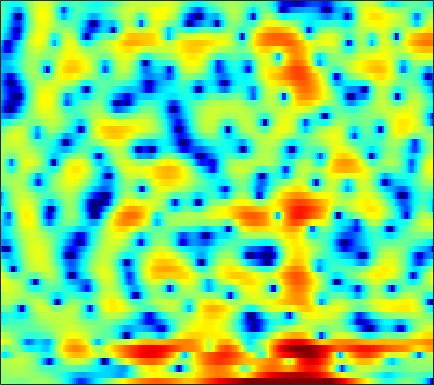

Values plotted in this chart, from the file beside it:
0.44357, 0.38136, 0.27239, 0.15127, 0.052199, -0.086179, -0.20308, -0.25836, -0.28338, -0.25012, -0.15459, -0.052552, 0.12348, 0.31115, 0.46161, 0.65971, 0.83631, 0.94442, 1.0205, 1.0316, 0.968, 0.8646, 0.65635, 0.35582
0.3311, 0.484, 0.653, 0.7867, 0.8663, 0.9462, 1.001, 1.026, 1.041, 1.036, 1.014, 0.9846, 0.928, 0.856, 0.7885, 0.6796, 0.5448, 0.4262, 0.2484, 0.04141, -0.2003, -0.4055, -0.71, -1.057
0.6313, 0.8975, 1.19, 1.412, 1.536, 1.654, 1.718, 1.729, 1.694, 1.605, 1.453, 1.302, 1.049, 0.7352, 0.4657, 0.06227, -0.3832, -0.7343, -1.204, -1.651, -2.041, -2.276, -2.484, -2.566
1.311, 1.436, 1.605, 1.786, 1.924, 2.103, 2.26, 2.34, 2.392, 2.352, 2.212, 2.031, 1.678, 1.179, 0.6884, -0.1297, -1.184, -2.165, -3.807, -6.002, -9.056, -12.21, -16.14, -13.03
-3.933, -5.221, -5.531, -4.151, -2.813, -1.222, -0.03975, 0.5884, 1.124, 1.38, 1.401, 1.296, 1.04, 0.6573, 0.2987, -0.2597, -0.8922, -1.424, -2.172, -2.909, -3.522, -3.795, -3.748, -3.103
0.4522, -0.4271, -0.886, -0.5969, -0.1945, 0.2564, 0.4205, 0.285, -0.268, -1.185, -2.412, -3.423, -4.603, -5.2, -5.241, -5.053, -4.869, -4.902, -5.233, -5.878, -6.55, -6.73, -6.052, -4.341
4.549, 4.091, 3.489, 2.877, 2.378, 1.62, 0.6939, -0.1764, -1.63, -3.496, -5.916, -8.011, -10.37, -10.61, -9.454, -7.795, -6.672, -6.254, -6.21, -6.735, -7.601, -8.165, -7.947, -6.145
2.422, 2.119, 1.71, 1.278, 0.9299, 0.4367, -0.1051, -0.537, -1.137, -1.73, -2.287, -2.633, -2.969, -3.15, -3.175, -3.091, -2.93, -2.784, -2.568, -2.332, -2.048, -1.78, -1.323, -0.7499
-0.551, -0.6237, -0.7186, -0.8198, -0.9046, -1.034, -1.177, -1.28, -1.414, -1.522, -1.588, -1.612, -1.595, -1.514, -1.418, -1.251, -1.046, -0.8736, -0.6226, -0.3477, -0.05805, 0.1714, 0.4909, 0.828
-3.917, -3.522, -3.097, -2.805, -2.664, -2.567, -2.53, -2.514, -2.485, -2.401, -2.228, -2.039, -1.715, -1.326, -1.013, -0.589, -0.1736, 0.122, 0.4849, 0.814, 1.103, 1.294, 1.525, 1.728
-5.707, -4.625, -3.722, -3.297, -3.242, -3.476, -4.01, -4.526, -5.215, -5.555, -5.242, -4.587, -3.41, -2.149, -1.279, -0.2703, 0.5477, 1.04, 1.541, 1.889, 2.107, 2.202, 2.255, 2.257
-1.49, -0.9973, -0.6079, -0.6068, -0.9053, -1.786, -3.381, -5.239, -9.218, -17.25, -15.1, -9.147, -4.621, -1.817, -0.3365, 1.1, 2.069, 2.55, 2.914, 2.986, 2.802, 2.511, 1.954, 1.255
0.9736, 1.374, 1.7, 1.777, 1.663, 1.297, 0.7333, 0.2298, -0.4091, -0.8322, -0.8158, -0.525, 0.1163, 0.8286, 1.323, 1.862, 2.201, 2.299, 2.218, 1.841, 1.108, 0.2785, -1.313, -3.711
1.185, 1.695, 2.149, 2.365, 2.409, 2.33, 2.133, 1.921, 1.597, 1.273, 0.9571, 0.7549, 0.5214, 0.3257, 0.2102, 0.08298, -0.02192, -0.1035, -0.2594, -0.5205, -0.9556, -1.454, -2.334, -3.455
2.763, 3.002, 3.162, 3.18, 3.113, 2.912, 2.612, 2.313, 1.823, 1.226, 0.4692, -0.1919, -1.233, -2.392, -3.236, -4.113, -4.372, -4.102, -3.399, -2.633, -2.028, -1.736, -1.575, -1.624
4.275, 4.069, 3.721, 3.326, 3.005, 2.583, 2.164, 1.857, 1.395, 0.7814, -0.0665, -0.9669, -2.647, -5.245, -8.282, -16.07, -20.27, -11.43, -6.243, -3.408, -1.689, -0.8575, -0.214, 0.007953
3.648, 2.879, 1.702, 0.3885, -0.5777, -1.541, -1.878, -1.688, -1.143, -0.5902, -0.2335, -0.1691, -0.3444, -0.7732, -1.143, -1.498, -1.413, -0.9938, -0.1745, 0.6882, 1.356, 1.668, 1.827, 1.674
0.7682, -0.4516, -2.579, -5.61, -8.996, -18.09, -19.2, -11.05, -6.068, -3.153, -1.229, -0.2139, 0.7755, 1.446, 1.82, 2.209, 2.532, 2.733, 2.93, 3.031, 3.009, 2.872, 2.509, 1.919
-2.225, -3.123, -4.325, -5.42, -6.102, -6.521, -6.136, -5.333, -3.887, -2.312, -0.8793, 0.07214, 1.128, 1.967, 2.456, 2.953, 3.28, 3.411, 3.454, 3.32, 3.009, 2.654, 1.998, 1.118
-6.445, -7.497, -8.323, -8.253, -7.662, -6.453, -5.042, -3.955, -2.52, -1.182, 0.02325, 0.8318, 1.757, 2.517, 2.967, 3.402, 3.649, 3.718, 3.656, 3.412, 2.968, 2.506, 1.704, 0.6695
-12.07, -16.43, -34.56, -18.27, -12.9, -8.649, -5.784, -4.101, -2.255, -0.7397, 0.5116, 1.298, 2.169, 2.839, 3.218, 3.566, 3.733, 3.748, 3.608, 3.301, 2.821, 2.343, 1.548, 0.5606
-8.491, -8.992, -9.105, -8.402, -7.399, -5.726, -4.038, -2.84, -1.403, -0.1625, 0.8961, 1.565, 2.283, 2.809, 3.081, 3.292, 3.342, 3.274, 3.047, 2.682, 2.196, 1.749, 1.052, 0.2434
-6.856, -6.452, -5.81, -5.031, -4.321, -3.3, -2.189, -1.352, -0.2679, 0.7046, 1.543, 2.055, 2.575, 2.909, 3.038, 3.037, 2.863, 2.626, 2.207, 1.684, 1.102, 0.646, 0.02995, -0.5739
-6.599, -6.005, -5.309, -4.52, -3.823, -2.719, -1.476, -0.5337, 0.6495, 1.706, 2.541, 3.011, 3.417, 3.562, 3.494, 3.177, 2.6, 2.021, 1.09, 0.04555, -1.009, -1.696, -2.359, -2.693
-5.747, -6.432, -7.665, -8.412, -7.773, -5.364, -2.596, -0.747, 1.252, 2.77, 3.833, 4.373, 4.734, 4.703, 4.412, 3.687, 2.546, 1.393, -0.59, -3.089, -6.17, -8.596, -10.57, -9.48
-4.341, -5.823, -8.618, -11.84, -11.15, -6.616, -2.686, -0.4676, 1.793, 3.381, 4.432, 4.91, 5.152, 4.953, 4.516, 3.526, 2.044, 0.5599, -1.987, -5.241, -9.387, -12.86, -15.95, -14.38
-3.393, -3.512, -3.411, -2.905, -2.281, -1.093, 0.2879, 1.314, 2.518, 3.462, 4.116, 4.369, 4.411, 4.099, 3.631, 2.667, 1.284, 7.4146e-05, -2.158, -4.84, -8.19, -11.39, -17.93, -32.31
-7.449, -5.854, -3.908, -2.26, -1.185, 0.08066, 1.159, 1.858, 2.618, 3.162, 3.469, 3.545, 3.434, 3.082, 2.658, 1.892, 0.919, 0.04361, -1.285, -2.783, -4.364, -5.536, -6.757, -7.117
-9.427, -6.809, -4.157, -2.209, -1.055, 0.1833, 1.109, 1.632, 2.137, 2.421, 2.462, 2.37, 2.073, 1.612, 1.175, 0.5309, -0.1412, -0.661, -1.252, -1.779, -2.142, -2.3, -2.333, -2.132
-3.087, -2.418, -1.435, -0.4974, 0.1281, 0.8223, 1.355, 1.629, 1.818, 1.793, 1.541, 1.196, 0.5319, -0.3615, -1.129, -2.187, -3.111, -3.548, -3.714, -3.414, -2.855, -2.342, -1.625, -0.9046
-0.1145, 0.146, 0.4883, 0.8389, 1.098, 1.385, 1.615, 1.724, 1.728, 1.526, 1.085, 0.524, -0.5747, -2.171, -3.833, -6.873, -11.06, -13.85, -11.98, -8.108, -5.333, -3.814, -2.244, -1.027
0.8594, 0.8157, 0.6796, 0.5403, 0.4917, 0.5893, 0.8307, 1.064, 1.352, 1.483, 1.331, 1.004, 0.1949, -1.088, -2.383, -4.59, -7.03, -8.18, -7.819, -6.131, -4.486, -3.491, -2.446, -1.581
1.109, 0.4347, -0.8814, -2.58, -3.795, -4.164, -2.793, -1.351, 0.3737, 1.611, 2.32, 2.576, 2.558, 2.182, 1.758, 1.023, 0.2343, -0.276, -0.8905, -1.393, -1.955, -2.47, -3.29, -4.057
1.266, 0.2968, -1.746, -5.037, -8.625, -10.69, -5.87, -2.784, -0.01233, 1.777, 2.911, 3.429, 3.764, 3.783, 3.615, 3.208, 2.623, 2.057, 1.156, 0.001134, -1.539, -3.076, -6.012, -11.01
1.255, 0.8925, 0.2967, -0.2934, -0.62, -0.6399, -0.1727, 0.3796, 1.213, 1.938, 2.472, 2.711, 2.841, 2.773, 2.582, 2.197, 1.654, 1.138, 0.3239, -0.6806, -1.865, -2.887, -4.362, -5.723
1.369, 1.432, 1.487, 1.536, 1.602, 1.708, 1.874, 2.006, 2.168, 2.269, 2.26, 2.172, 1.942, 1.578, 1.253, 0.7437, 0.193, -0.219, -0.8027, -1.409, -2.05, -2.569, -3.296, -4.072
1.278, 1.642, 2.061, 2.406, 2.627, 2.849, 2.98, 3.022, 2.957, 2.755, 2.388, 2.002, 1.318, 0.466, -0.236, -1.178, -1.946, -2.319, -2.515, -2.477, -2.421, -2.441, -2.649, -3.133
0.3608, 1.074, 1.877, 2.523, 2.89, 3.274, 3.496, 3.557, 3.483, 3.186, 2.635, 2.002, 0.8113, -0.8733, -2.582, -5.513, -8.784, -9.609, -7.336, -4.691, -2.843, -1.951, -1.308, -1.179
-2.294, -1.261, -0.1613, 0.6947, 1.21, 1.755, 2.164, 2.365, 2.502, 2.436, 2.113, 1.665, 0.7329, -0.6946, -2.163, -4.734, -7.437, -8.003, -5.876, -3.234, -1.265, -0.2396, 0.6318, 1.032
-5.725, -4.979, -4.216, -3.598, -3.138, -2.524, -1.861, -1.371, -0.7697, -0.2617, 0.08697, 0.2388, 0.2649, 0.1285, -0.06592, -0.3247, -0.4234, -0.3187, 0.093, 0.7031, 1.335, 1.736, 2.118, 2.274
-8.426, -8.842, -9.554, -10.16, -10.2, -9.506, -8.145, -6.936, -5.37, -3.943, -2.694, -1.86, -0.9311, -0.1422, 0.3606, 0.9495, 1.469, 1.826, 2.259, 2.635, 2.915, 3.048, 3.095, 2.977
-10.03, -11.97, -15.68, -22.21, -33.38, -21.97, -15.85, -13.04, -10.12, -7.695, -5.572, -4.139, -2.403, -0.8938, 0.1022, 1.243, 2.168, 2.743, 3.34, 3.751, 3.973, 4.01, 3.871, 3.518
-8.822, -10.58, -13.13, -15.57, -16.9, -17.51, -17.23, -16.43, -14.65, -11.9, -8.805, -6.627, -3.989, -1.776, -0.3629, 1.208, 2.466, 3.218, 3.978, 4.474, 4.716, 4.722, 4.495, 3.97
-7.479, -8.906, -10.92, -12.96, -14.63, -17.11, -20.91, -26.56, -30.43, -17.75, -11.75, -8.559, -5.177, -2.55, -0.9234, 0.8315, 2.223, 3.034, 3.866, 4.417, 4.701, 4.743, 4.569, 4.109
-7.869, -9.324, -11.3, -13.17, -14.35, -15.58, -16.04, -15.79, -14.47, -12.15, -9.317, -7.243, -4.711, -2.543, -1.178, 0.3529, 1.548, 2.255, 2.973, 3.465, 3.758, 3.867, 3.864, 3.699
-8.838, -10.57, -13.44, -17.21, -19.99, -20.3, -16.86, -14.32, -11.37, -8.831, -6.567, -5.008, -3.203, -1.652, -0.6947, 0.3458, 1.098, 1.51, 1.854, 2.056, 2.193, 2.296, 2.471, 2.693
-8.193, -9.431, -11.52, -14.11, -15.77, -15.66, -12.84, -10.49, -7.823, -5.565, -3.684, -2.478, -1.157, -0.1365, 0.4354, 0.8881, 1.004, 0.8557, 0.3791, -0.3362, -1.029, -1.278, -0.9183, 0.1139
-7.201, -7.299, -7.481, -7.592, -7.477, -6.964, -6.047, -5.171, -3.829, -2.503, -1.282, -0.4817, 0.4007, 1.005, 1.258, 1.268, 0.8424, 0.1548, -1.372, -3.997, -8.85, -16.46, -12.78, -5.133
-7.832, -7.452, -7.076, -6.65, -6.264, -5.566, -4.713, -4.003, -2.956, -1.915, -0.9415, -0.3057, 0.4075, 0.9022, 1.096, 1.101, 0.7642, 0.2741, -0.7112, -2.013, -3.354, -3.978, -3.635, -2.148
-8.652, -8.779, -8.889, -8.678, -8.284, -7.379, -6.21, -5.237, -3.946, -2.692, -1.546, -0.7933, 0.07842, 0.7362, 1.088, 1.351, 1.384, 1.278, 0.9727, 0.5628, 0.183, 8.6203e-05, -0.03996, 0.1905
-9.372, -11.26, -14.01, -15.54, -14.39, -11.61, -8.932, -7.237, -5.222, -3.485, -1.932, -0.8759, 0.3241, 1.309, 1.893, 2.444, 2.741, 2.793, 2.656, 2.295, 1.745, 1.253, 0.547, -0.0728
-7.242, -9.812, -13.99, -17.01, -15.82, -12.78, -10.31, -8.755, -6.767, -4.696, -2.636, -1.166, 0.5557, 2.009, 2.878, 3.755, 4.276, 4.425, 4.304, 3.786, 2.796, 1.664, -0.5039, -3.71
-3.587, -5.102, -7.098, -8.964, -10.19, -11.97, -14.03, -15.05, -13.86, -9.94, -6.173, -3.79, -1.146, 0.9146, 2.149, 3.392, 4.211, 4.554, 4.628, 4.258, 3.406, 2.412, 0.5576, -1.846
-2.47, -3.685, -5.486, -7.527, -9.258, -11.98, -15.28, -17.45, -16.81, -12.57, -8.617, -6.122, -3.292, -0.9797, 0.4461, 1.941, 3.021, 3.566, 3.944, 3.946, 3.614, 3.187, 2.447, 1.624
-1.871, -2.839, -4.392, -6.138, -7.587, -9.577, -11.4, -12.29, -12.44, -11.01, -8.566, -6.547, -3.902, -1.592, -0.1308, 1.479, 2.675, 3.317, 3.873, 4.095, 4.013, 3.773, 3.256, 2.552
-1.243, -1.961, -3.185, -4.774, -6.258, -8.778, -12.42, -16.94, -30.54, -16.42, -9.894, -6.721, -3.507, -1.046, 0.4428, 2.025, 3.202, 3.845, 4.406, 4.646, 4.571, 4.304, 3.667, 2.703
-1.556, -1.949, -2.675, -3.675, -4.591, -5.962, -7.389, -8.31, -8.677, -7.61, -5.589, -3.938, -1.893, -0.1126, 1.021, 2.269, 3.232, 3.769, 4.229, 4.405, 4.294, 4.017, 3.364, 2.344
-2.742, -2.908, -3.267, -3.692, -4.01, -4.389, -4.608, -4.602, -4.291, -3.662, -2.76, -1.958, -0.8516, 0.2104, 0.9382, 1.788, 2.467, 2.855, 3.206, 3.355, 3.297, 3.116, 2.686, 2.025
